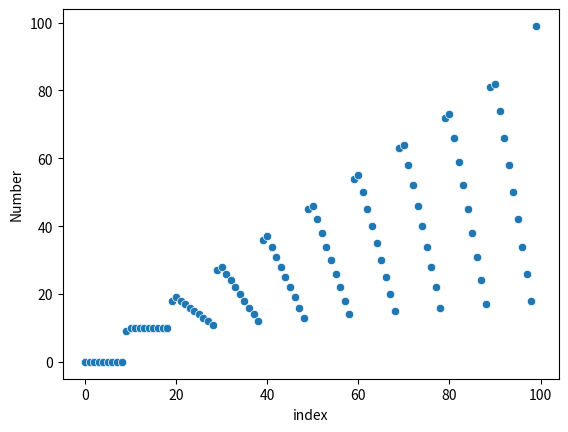

Generate this figure with matplotlib: (Note: this script raises an exception after producing the figure.)
# wisteria_sequence.py
# [redacted]
# 26/3/23
# Purpose: generate the wisteria sequence; https://www.youtube.com/watch?v=o8c4uYnnNnc

import pandas as pd
import seaborn as sns
import matplotlib.pyplot as plt

# returns the product of the nonzero digits in num
def productNonzeroDigits(num):
    string = [char for char in str(num)]
    product = 1
    for s in string:
        if int(s) != 0:
            product *= int(s)
    return product

# generates the wisteria sequence up to the n-th number
def generate_wisteria(n):
    sequence = []
    i = 1
    while len(sequence) < n:
        sequence.append(i - productNonzeroDigits(i))
        i += 1
    return sequence

print(generate_wisteria(100))

# scatter plots
n = 100
sequence = generate_wisteria(n)
df = pd.DataFrame(sequence, columns=['Number'])
df['index'] = [i for i in range(n)]
sns.scatterplot(x="index",y = "Number", data=df)
plt.savefig("images/100.png")
plt.show()

n = 1000
sequence = generate_wisteria(n)
df = pd.DataFrame(sequence, columns=['Number'])
df['index'] = [i for i in range(n)]
sns.scatterplot(x="index",y = "Number", data=df)
plt.savefig("images/1000.png")
plt.show()

n = 10000
sequence = generate_wisteria(n)
df = pd.DataFrame(sequence, columns=['Number'])
df['index'] = [i for i in range(n)]
sns.scatterplot(x="index",y = "Number", data=df)
plt.savefig("images/10000.png")
plt.show()

n = 100000
sequence = generate_wisteria(n)
df = pd.DataFrame(sequence, columns=['Number'])
df['index'] = [i for i in range(n)]
sns.scatterplot(x="index",y = "Number", data=df)
plt.savefig("images/100000.png")
plt.show()

# Plots of Averages
n = 100
sequence = generate_wisteria(n)
average_sequence = []
total = 0
for i, s in enumerate(sequence):
    total += s
    average = total / (i + 1)
    average_sequence.append(average)

df = pd.DataFrame(average_sequence, columns=["Average"])
df['index'] = [i for i in range(n)]
sns.scatterplot(x="index", y="Average", data=df)
plt.savefig("images/average_100.png")
plt.show()

n = 1000
sequence = generate_wisteria(n)
average_sequence = []
total = 0
for i, s in enumerate(sequence):
    total += s
    average = total / (i + 1)
    average_sequence.append(average)

df = pd.DataFrame(average_sequence, columns=["Average"])
df['index'] = [i for i in range(n)]
sns.scatterplot(x="index", y="Average", data=df)
plt.savefig("images/average_1000.png")
plt.show()

n = 10000
sequence = generate_wisteria(n)
average_sequence = []
total = 0
for i, s in enumerate(sequence):
    total += s
    average = total / (i + 1)
    average_sequence.append(average)

df = pd.DataFrame(average_sequence, columns=["Average"])
df['index'] = [i for i in range(n)]
sns.scatterplot(x="index", y="Average", data=df)
plt.savefig("images/average_10000.png")
plt.show()

n = 100000
sequence = generate_wisteria(n)
average_sequence = []
total = 0
for i, s in enumerate(sequence):
    total += s
    average = total / (i + 1)
    average_sequence.append(average)

df = pd.DataFrame(average_sequence, columns=["Average"])
df['index'] = [i for i in range(n)]
sns.scatterplot(x="index", y="Average", data=df)
plt.savefig("images/average_100000.png")
plt.show()